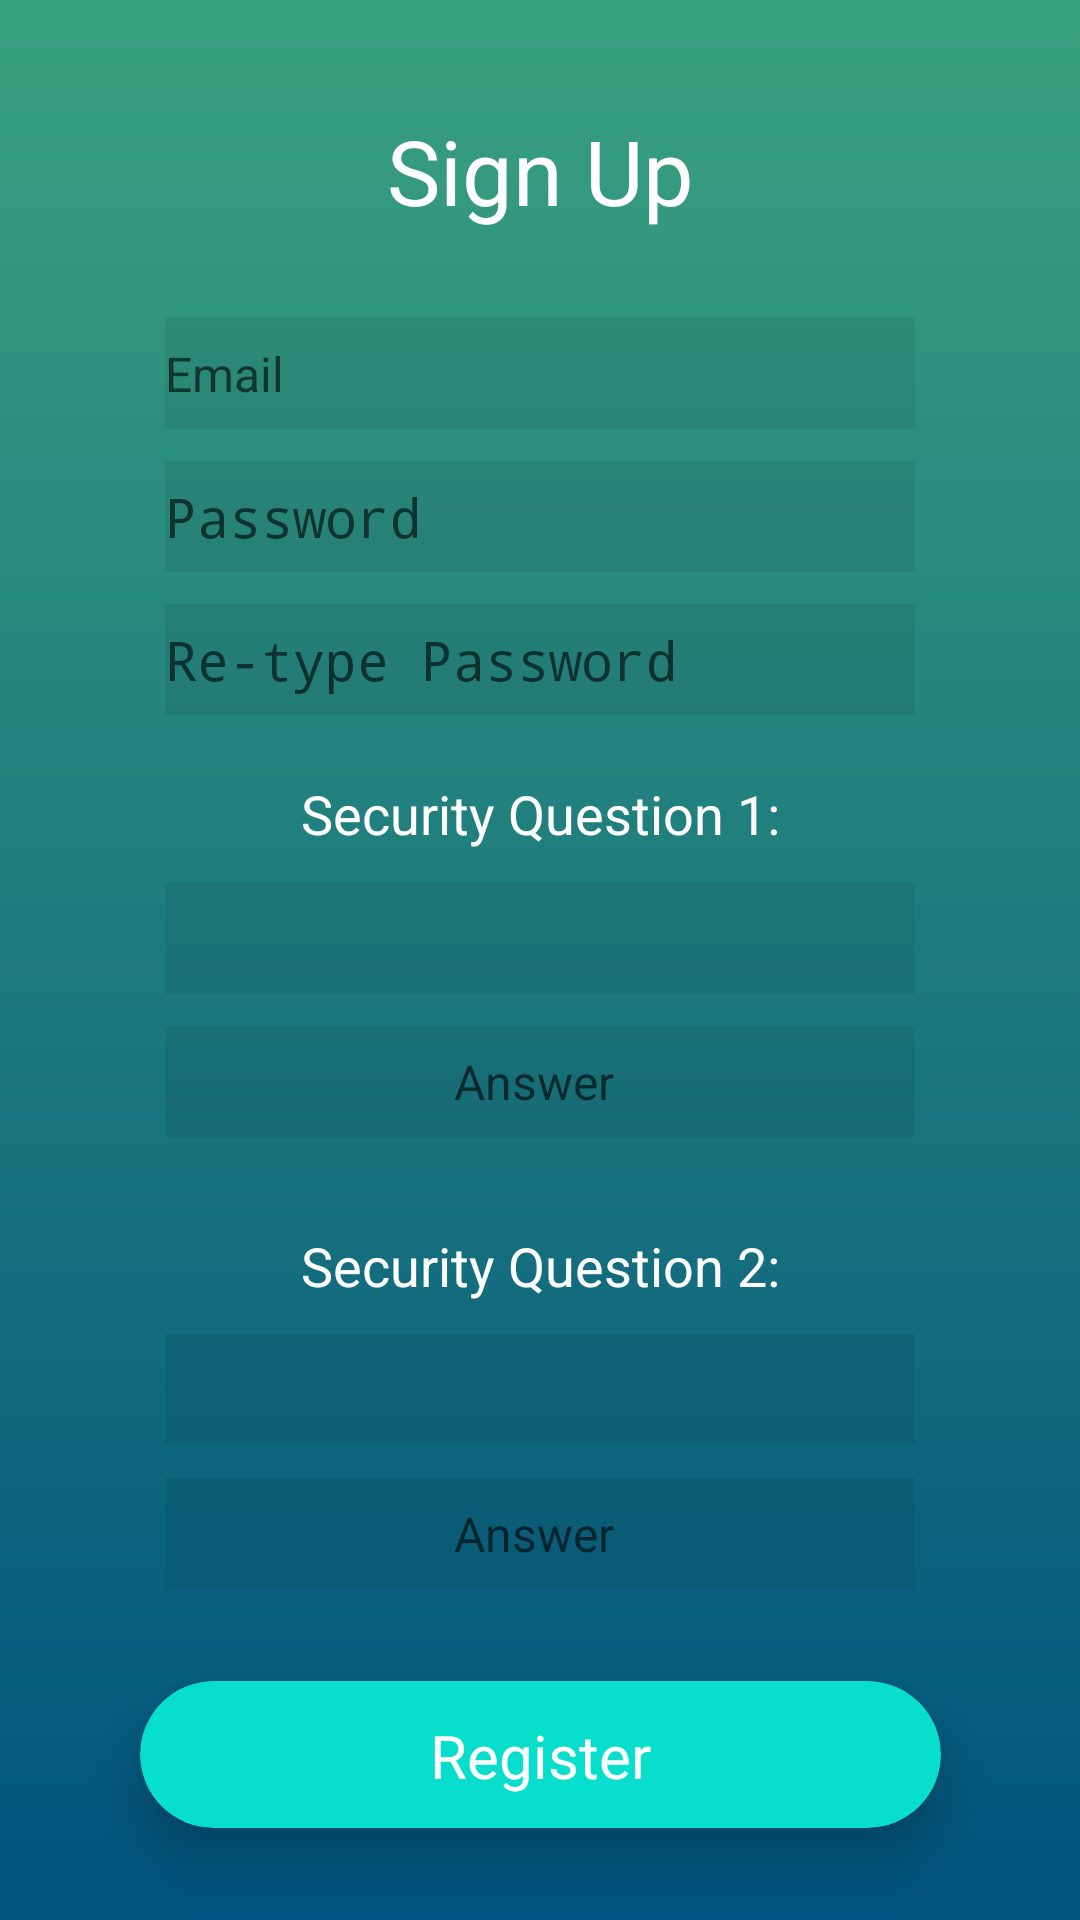

Layout XML and referenced resources for this Android screen:
<!-- AndroidManifest.xml: application theme AppTheme -->
<!-- res/layout/activity_signup.xml -->
<?xml version="1.0" encoding="utf-8"?>
<androidx.constraintlayout.widget.ConstraintLayout xmlns:android="http://schemas.android.com/apk/res/android"
    xmlns:app="http://schemas.android.com/apk/res-auto"
    xmlns:tools="http://schemas.android.com/tools"
    android:layout_width="match_parent"
    android:layout_height="match_parent"
    android:background="@drawable/gradient"
    android:visibility="visible"
    tools:context=".SignupActivity">

    <TextView
        android:id="@+id/Sign_upLabel"
        android:layout_width="wrap_content"
        android:layout_height="wrap_content"
        android:layout_marginTop="36dp"
        android:layout_marginBottom="28dp"
        android:text="Sign Up"
        android:textColor="#FFFFFF"
        android:textSize="30sp"
        app:layout_constraintBottom_toTopOf="@+id/email"
        app:layout_constraintEnd_toEndOf="parent"
        app:layout_constraintHorizontal_bias="0.5"
        app:layout_constraintStart_toStartOf="parent"
        app:layout_constraintTop_toTopOf="parent" />

    <EditText
        android:id="@+id/email"
        android:layout_width="250dp"
        android:layout_height="37dp"
        android:layout_marginBottom="10dp"
        android:background="#11000000"
        android:textColor="#ffffff"
        android:drawableLeft="@drawable/ic_action_user"
        android:ems="10"
        android:hint="Email"
        android:inputType="textEmailAddress"
        android:textSize="16sp"
        app:layout_constraintBottom_toTopOf="@+id/password"
        app:layout_constraintEnd_toEndOf="parent"
        app:layout_constraintStart_toStartOf="parent"
        app:layout_constraintTop_toBottomOf="@+id/Sign_upLabel" />

    <EditText
        android:id="@+id/password"
        android:layout_width="250dp"
        android:layout_height="37dp"
        android:layout_marginBottom="10dp"
        android:background="#11000000"
        android:drawableLeft="@drawable/ic_action_pass"
        android:ems="10"
        android:textColor="#ffffff"
        android:hint="Password"
        android:inputType="textPassword"
        app:layout_constraintBottom_toTopOf="@+id/retypepassword"
        app:layout_constraintEnd_toEndOf="parent"
        app:layout_constraintStart_toStartOf="parent"
        app:layout_constraintTop_toBottomOf="@+id/email" />

    <EditText
        android:id="@+id/retypepassword"
        android:layout_width="250dp"
        android:layout_height="37dp"
        android:layout_marginBottom="20dp"
        android:background="#11000000"
        android:drawableLeft="@drawable/ic_action_pass"
        android:ems="10"
        android:textColor="#ffffff"
        android:hint="Re-type Password"
        android:inputType="textPassword"
        app:layout_constraintBottom_toTopOf="@+id/SQ1"
        app:layout_constraintEnd_toEndOf="parent"
        app:layout_constraintStart_toStartOf="parent"
        app:layout_constraintTop_toBottomOf="@+id/password" />

    <TextView
        android:id="@+id/SQ1"
        android:layout_width="wrap_content"
        android:layout_height="wrap_content"
        android:layout_marginBottom="10dp"
        android:text="Security Question 1:"
        android:textColor="#FFFFFF"
        android:textSize="18sp"
        app:layout_constraintBottom_toTopOf="@+id/Questions1"
        app:layout_constraintEnd_toEndOf="parent"
        app:layout_constraintStart_toStartOf="parent"
        app:layout_constraintTop_toBottomOf="@+id/retypepassword" />

    <Spinner
        android:id="@+id/Questions1"
        android:layout_width="250dp"
        android:layout_height="37dp"
        android:layout_marginBottom="10dp"
        android:background="#11000000"
        android:hint="Security Questions"
        android:textColor="#ffffff"
        app:layout_constraintBottom_toTopOf="@+id/answer1"
        app:layout_constraintEnd_toEndOf="@+id/Questions2"
        app:layout_constraintStart_toStartOf="@+id/answer1"
        app:layout_constraintTop_toBottomOf="@+id/SQ1" />

    <EditText
        android:id="@+id/answer1"
        android:layout_width="250dp"
        android:layout_height="37dp"
        android:layout_marginStart="69dp"
        android:layout_marginLeft="69dp"
        android:layout_marginEnd="69dp"
        android:layout_marginRight="69dp"
        android:layout_marginBottom="30dp"
        android:background="#11000000"
        android:ems="10"
        android:hint="Answer "
        android:textColor="#ffffff"
        android:inputType="textEmailAddress"
        android:textAlignment="center"
        android:textIsSelectable="false"
        android:textSize="16sp"
        app:layout_constraintBottom_toTopOf="@+id/SQ2"
        app:layout_constraintEnd_toEndOf="parent"
        app:layout_constraintStart_toStartOf="parent"
        app:layout_constraintTop_toBottomOf="@+id/Questions1"/>

    <TextView
        android:id="@+id/SQ2"
        android:layout_width="wrap_content"
        android:layout_height="wrap_content"
        android:layout_marginBottom="10dp"
        android:text="Security Question 2:"
        android:textColor="#FFFFFF"
        android:textSize="18sp"
        app:layout_constraintBottom_toTopOf="@+id/Questions2"
        app:layout_constraintEnd_toEndOf="parent"
        app:layout_constraintStart_toStartOf="parent"
        app:layout_constraintTop_toBottomOf="@+id/answer1" />


    <Spinner
        android:id="@+id/Questions2"
        android:layout_width="250dp"
        android:layout_height="37dp"
        android:layout_marginStart="73dp"
        android:layout_marginLeft="73dp"
        android:layout_marginEnd="73dp"
        android:layout_marginRight="73dp"
        android:layout_marginBottom="10dp"
        android:background="#11000000"
        android:textColor="#ffffff"
        android:hint="Security Questions"
        app:layout_constraintBottom_toTopOf="@+id/answer2"
        app:layout_constraintEnd_toEndOf="parent"
        app:layout_constraintStart_toStartOf="parent"
        app:layout_constraintTop_toBottomOf="@+id/SQ2" />

    <EditText
        android:id="@+id/answer2"
        android:layout_width="250dp"
        android:layout_height="37dp"
        android:layout_marginStart="73dp"
        android:layout_marginLeft="73dp"
        android:layout_marginEnd="73dp"
        android:layout_marginRight="73dp"
        android:layout_marginBottom="30dp"
        android:background="#11000000"
        android:ems="10"
        android:hint="Answer "
        android:textColor="#ffffff"
        android:inputType="textEmailAddress"
        android:textAlignment="center"
        android:textIsSelectable="false"
        android:textSize="16sp"
        app:layout_constraintBottom_toTopOf="@+id/Register"
        app:layout_constraintEnd_toEndOf="parent"
        app:layout_constraintStart_toStartOf="parent"
        app:layout_constraintTop_toBottomOf="@+id/Questions2" />

    <androidx.cardview.widget.CardView
        android:id="@+id/Register"
        android:layout_width="267dp"
        android:layout_height="49dp"
        android:layout_gravity="center|center_horizontal"
        android:layout_marginStart="74dp"
        android:layout_marginLeft="74dp"
        android:layout_marginEnd="74dp"
        android:layout_marginRight="74dp"
        android:layout_marginBottom="30dp"
        app:cardBackgroundColor="#07decc"
        app:cardCornerRadius="25dp"
        app:cardElevation="10dp"
        app:layout_constraintBottom_toBottomOf="parent"
        app:layout_constraintEnd_toEndOf="parent"
        app:layout_constraintStart_toStartOf="parent"
        app:layout_constraintTop_toBottomOf="@+id/answer2">

        <RelativeLayout
            android:layout_width="241dp"
            android:layout_height="wrap_content"
            android:layout_gravity="center|center_horizontal"
            android:gravity="center">

            <TextView
                android:id="@+id/textView"
                android:layout_width="wrap_content"
                android:layout_height="wrap_content"
                android:layout_alignParentTop="true"
                android:layout_centerVertical="true"
                android:layout_marginTop="1dp"
                android:text="Register"
                android:textColor="#ffffff"
                android:textSize="20sp" />

        </RelativeLayout>
    </androidx.cardview.widget.CardView>


</androidx.constraintlayout.widget.ConstraintLayout>
<!-- resources referenced by this layout -->
<resources>
  <!-- drawable gradient (drawable-v24) -->
  <?xml version="1.0" encoding="utf-8"?>
  <shape xmlns:android="http://schemas.android.com/apk/res/android" android:shape="rectangle" >
  
      <gradient
          android:angle="90"
          android:startColor="#00537e"
          android:endColor="#3aa17e"
          android:type="linear" />
  
  </shape>
  <style name="AppTheme" parent="Theme.AppCompat.Light.NoActionBar">
          
          <item name="colorPrimary">#a54195</item>
          <item name="colorPrimaryDark">#a54195</item>
  
          <item name="colorAccent">#a54195</item>
  
      </style>
</resources>
